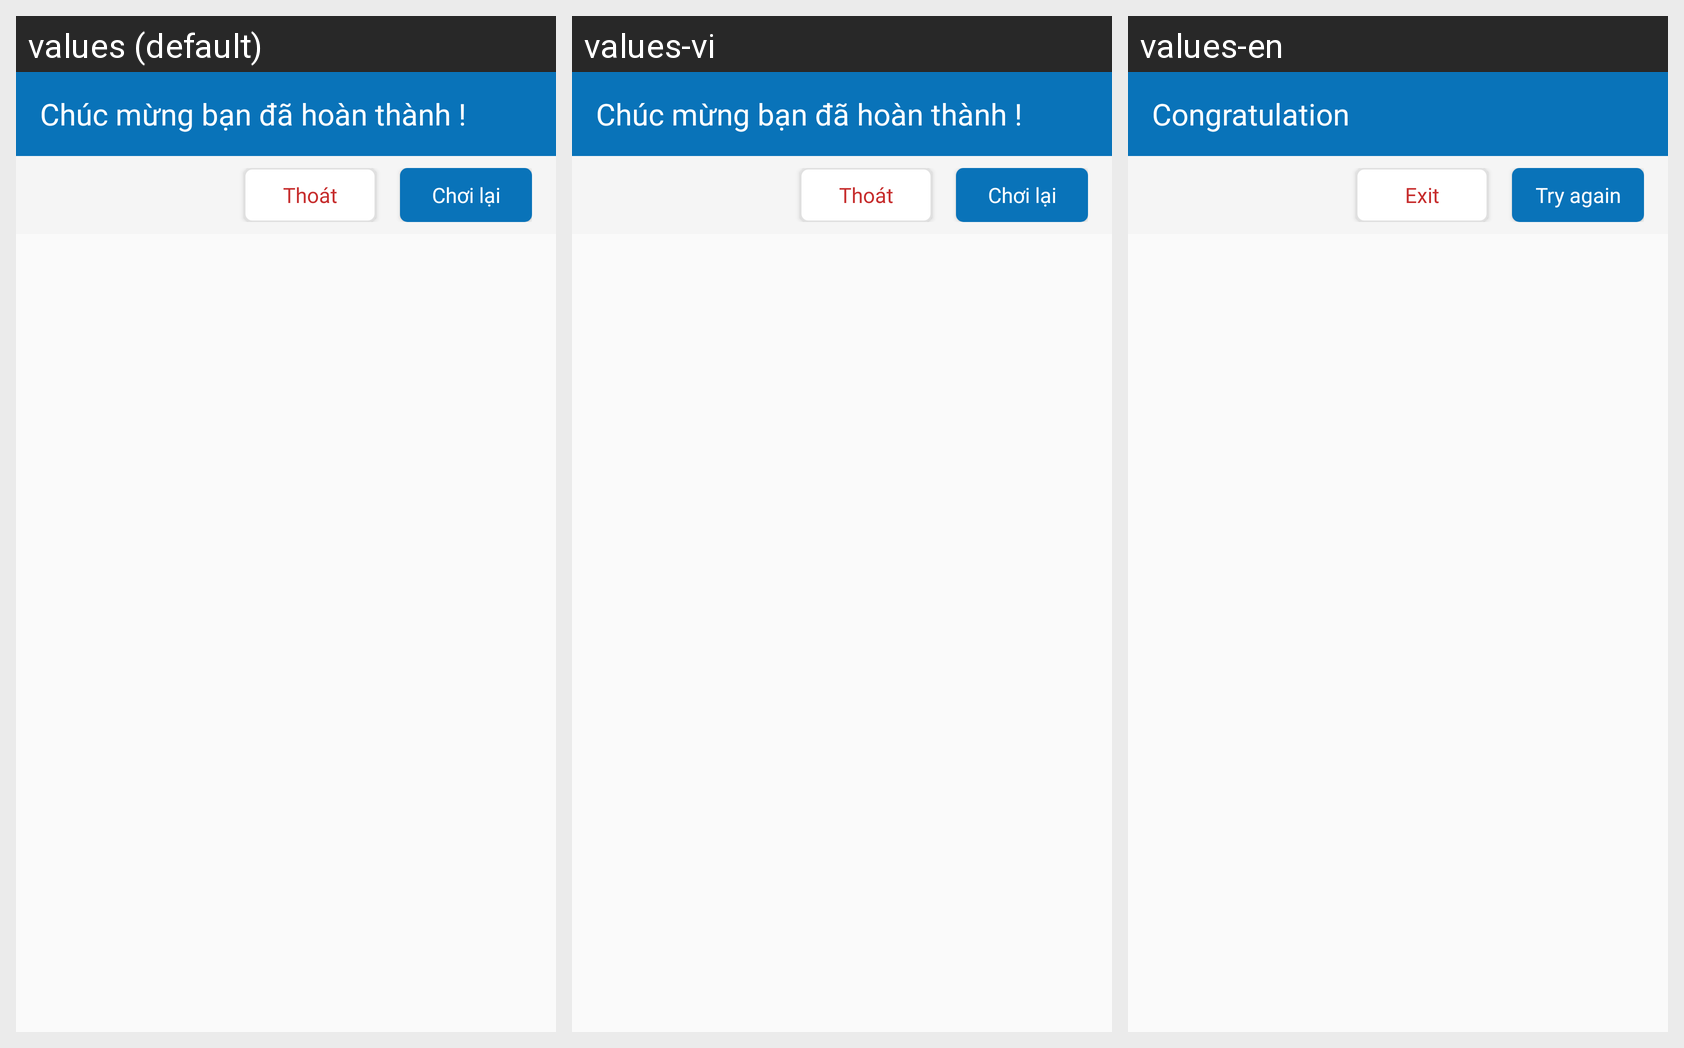

Locale-by-locale string values for the Android screen shown in this grid:
Android screen res/layout/dialog_fragment_result_listen.xml rendered under 3 locales, left to right: values (default), values-vi, values-en. Device: Nexus 5 (rendered at 1080×1920; each locale shown at half size, 540×960, under a caption strip naming it); theme AppTheme.
Strings drawn on this screen, with the default value and each locale's value (text and hints the layout hard-codes, and strings that could not be matched under every locale, appear in the picture but are not listed):

title_congratulation
  values: Chúc mừng bạn đã hoàn thành !
  values-vi: Chúc mừng bạn đã hoàn thành !
  values-en: Congratulation

text_btn_exit
  values: Thoát
  values-vi: Thoát
  values-en: Exit

text_btn_try_again
  values: Chơi lại
  values-vi: Chơi lại
  values-en: Try again
